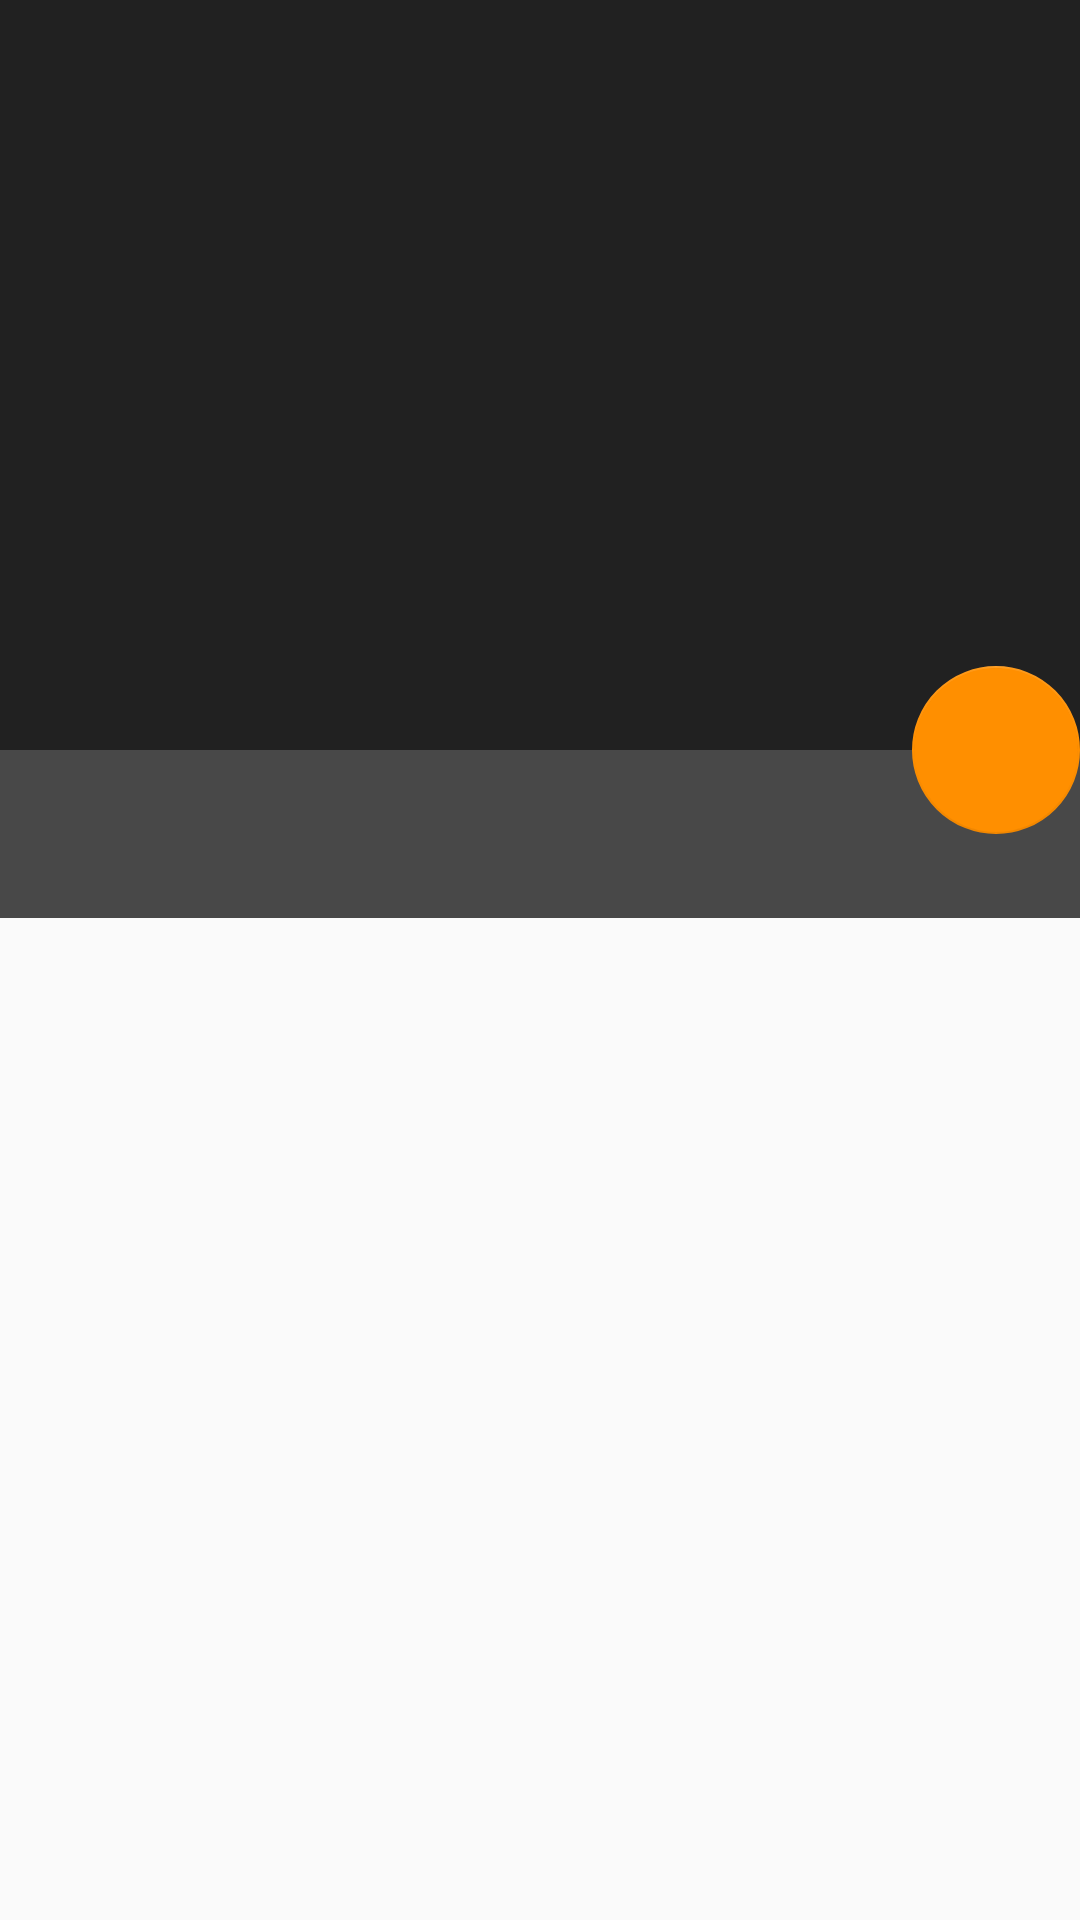

Layout XML and referenced resources for this Android screen:
<!-- AndroidManifest.xml: application theme AppTheme -->
<!-- res/layout/activity_lineup_presentation.xml -->
<?xml version="1.0" encoding="utf-8"?>
<android.support.design.widget.CoordinatorLayout xmlns:android="http://schemas.android.com/apk/res/android"
    xmlns:app="http://schemas.android.com/apk/res-auto"
    xmlns:tools="http://schemas.android.com/tools"
    android:layout_width="match_parent"
    android:layout_height="match_parent"
    android:fitsSystemWindows="true"
    tools:context=".activities.LineupPresentationActivity">

    <android.support.design.widget.AppBarLayout
        android:id="@+id/app_bar"
        android:layout_width="match_parent"
        android:layout_height="250dp"
        android:fitsSystemWindows="true"
        android:theme="@style/AppTheme.AppBarOverlay">

        <android.support.design.widget.CollapsingToolbarLayout
            android:id="@+id/toolbar_layout"
            android:layout_width="match_parent"
            android:layout_height="match_parent"
            android:background="@color/colorPrimary"
            android:fitsSystemWindows="true"
            app:contentScrim="@color/colorPrimary"
            app:layout_scrollFlags="scroll|exitUntilCollapsed"
            app:toolbarId="@+id/toolbar">

            <android.support.v7.widget.Toolbar
                android:id="@+id/toolbar"
                android:layout_width="match_parent"
                android:layout_height="?attr/actionBarSize"
                app:layout_collapseMode="pin"
                app:popupTheme="@style/AppTheme.PopupOverlay" />

        </android.support.design.widget.CollapsingToolbarLayout>
    </android.support.design.widget.AppBarLayout>

    <include layout="@layout/content_lineup_presentation" />

    <android.support.design.widget.FloatingActionButton
        android:id="@+id/fab"
        android:layout_width="wrap_content"
        android:layout_height="wrap_content"
        android:layout_margin="@dimen/fab_margin"
        app:elevation="0dp"
        app:fabSize="normal"
        app:layout_anchor="@id/app_bar"
        app:layout_anchorGravity="bottom|end"
        app:srcCompat="@drawable/edit_icon" />

</android.support.design.widget.CoordinatorLayout>
<!-- res/layout/content_lineup_presentation.xml (included above) -->
<?xml version="1.0" encoding="utf-8"?>
<android.support.design.widget.CoordinatorLayout xmlns:android="http://schemas.android.com/apk/res/android"
    xmlns:app="http://schemas.android.com/apk/res-auto"
    xmlns:tools="http://schemas.android.com/tools"
    android:id="@+id/refresh_lineupsdetails_swipe"
    android:layout_width="match_parent"
    android:layout_height="match_parent"
    app:layout_behavior="@string/appbar_scrolling_view_behavior"
    tools:context=".activities.LineupPresentationActivity"
    tools:showIn="@layout/activity_lineup_presentation">

    <RelativeLayout
        android:layout_width="match_parent"
        android:layout_height="wrap_content">

        <android.support.design.widget.TabLayout
            android:id="@+id/content_lineup_details_tab"
            android:layout_width="match_parent"
            android:layout_height="wrap_content"
            android:background="@color/colorPrimaryLight"
            android:minHeight="?attr/actionBarSize"
            android:theme="@style/ThemeOverlay.AppCompat.Dark.ActionBar" />
        <android.support.v4.view.ViewPager
            android:id="@+id/content_lineup_details_pager"
            android:layout_width="match_parent"
            android:layout_height="match_parent"
            android:layout_below="@id/tab_layout"
            android:layout_marginTop="48dp" />
    </RelativeLayout>
</android.support.design.widget.CoordinatorLayout>
<!-- resources referenced by this layout -->
<resources>
  <color name="colorPrimary">#212121</color>
  <color name="colorPrimaryLight">#484848</color>
  <style name="AppTheme.AppBarOverlay" parent="ThemeOverlay.AppCompat.Dark.ActionBar" />
  <style name="AppTheme.PopupOverlay" parent="ThemeOverlay.AppCompat.Light" />
  <style name="AppTheme" parent="Theme.AppCompat.Light.DarkActionBar">
          
          <item name="colorPrimary">@color/colorPrimary</item>
          <item name="colorPrimaryDark">@color/colorPrimaryDark</item>
          <item name="colorAccent">@color/colorAccent</item>
      </style>
  <color name="colorPrimaryDark">#000000</color>
  <color name="colorAccent">#ff8f00</color>
</resources>
